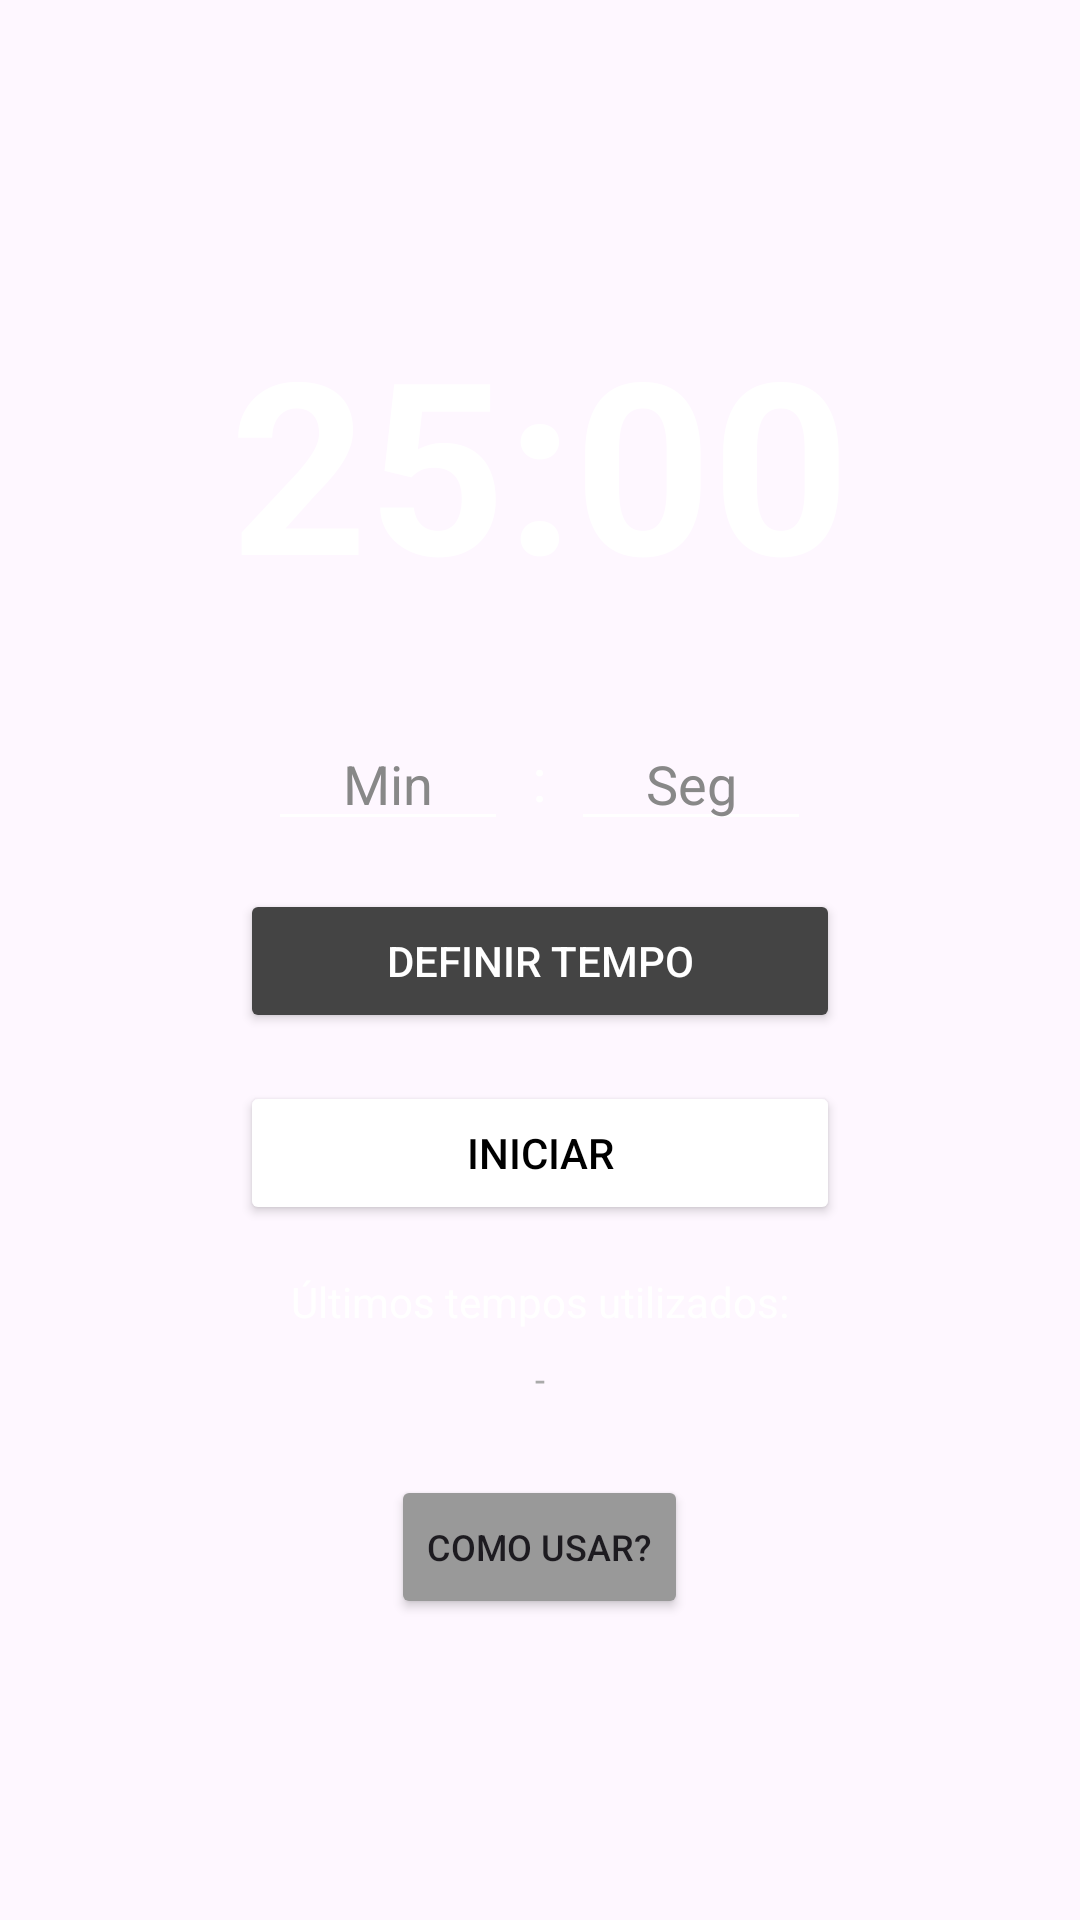

Reconstruct the res/layout file that produces this screen, plus the resources it refers to.
<!-- AndroidManifest.xml: application theme Theme.MinimalTimer -->
<!-- res/layout/fragment_timer.xml -->
<?xml version="1.0" encoding="utf-8"?>
<ScrollView xmlns:android="http://schemas.android.com/apk/res/android"
    android:layout_width="match_parent"
    android:layout_height="match_parent"
    android:fillViewport="true">

    <LinearLayout
        android:layout_width="match_parent"
        android:layout_height="wrap_content"
        android:orientation="vertical"
        android:gravity="center"
        android:padding="24dp">

        <TextView
            android:id="@+id/tvTimer"
            android:layout_width="wrap_content"
            android:layout_height="wrap_content"
            android:layout_marginBottom="32dp"
            android:text="25:00"
            android:textColor="@color/white"
            android:textSize="80sp"
            android:textStyle="bold" />

        <LinearLayout
            android:layout_width="match_parent"
            android:layout_height="wrap_content"
            android:orientation="horizontal"
            android:gravity="center"
            android:layout_marginBottom="16dp">

            <EditText
                android:id="@+id/etCustomMinutes"
                android:layout_width="80dp"
                android:layout_height="wrap_content"
                android:hint="Min"
                android:textColorHint="#888888"
                android:textColor="@color/white"
                android:inputType="number"
                android:textAlignment="center"
                android:backgroundTint="@color/white" />

            <TextView
                android:layout_width="wrap_content"
                android:layout_height="wrap_content"
                android:text=":"
                android:textColor="@color/white"
                android:textSize="20sp"
                android:paddingHorizontal="8dp"/>

            <EditText
                android:id="@+id/etCustomSeconds"
                android:layout_width="80dp"
                android:layout_height="wrap_content"
                android:hint="Seg"
                android:textColorHint="#888888"
                android:textColor="@color/white"
                android:inputType="number"
                android:textAlignment="center"
                android:backgroundTint="@color/white" />
        </LinearLayout>

        <Button
            android:id="@+id/btnAplicarTempo"
            android:layout_width="200dp"
            android:layout_height="wrap_content"
            android:layout_marginBottom="16dp"
            android:backgroundTint="#444444"
            android:textColor="@color/white"
            android:text="Definir Tempo" />

        <Button
            android:id="@+id/btnIniciar"
            android:layout_width="200dp"
            android:layout_height="wrap_content"
            android:layout_marginBottom="16dp"
            android:backgroundTint="@color/white"
            android:textColor="#000000"
            android:text="Iniciar" />

        <TextView
            android:layout_width="wrap_content"
            android:layout_height="wrap_content"
            android:text="Últimos tempos utilizados:"
            android:textColor="@color/white"
            android:textSize="14sp"
            android:layout_marginBottom="8dp" />

        <TextView
            android:id="@+id/tvRecentHistory"
            android:layout_width="wrap_content"
            android:layout_height="wrap_content"
            android:text="-"
            android:textColor="#AAAAAA"
            android:textSize="12sp"
            android:layout_marginBottom="24dp"
            android:textAlignment="center"/>

        <Button
            android:id="@+id/btnAjuda"
            android:layout_width="wrap_content"
            android:layout_height="wrap_content"
            android:backgroundTint="#999999"
            android:text="Como usar?"
            android:textSize="12sp" />

    </LinearLayout>
</ScrollView>
<!-- resources referenced by this layout -->
<resources>
  <style name="Theme.MinimalTimer" parent="Theme.Material3.DayNight.NoActionBar">
          <item name="colorPrimary">#000000</item>
      </style>
  <!-- not gathered from this repository: default colours our renderer supplied (Android Studio template values) -->
  <color name="white">#FFFFFFFF</color>
</resources>
